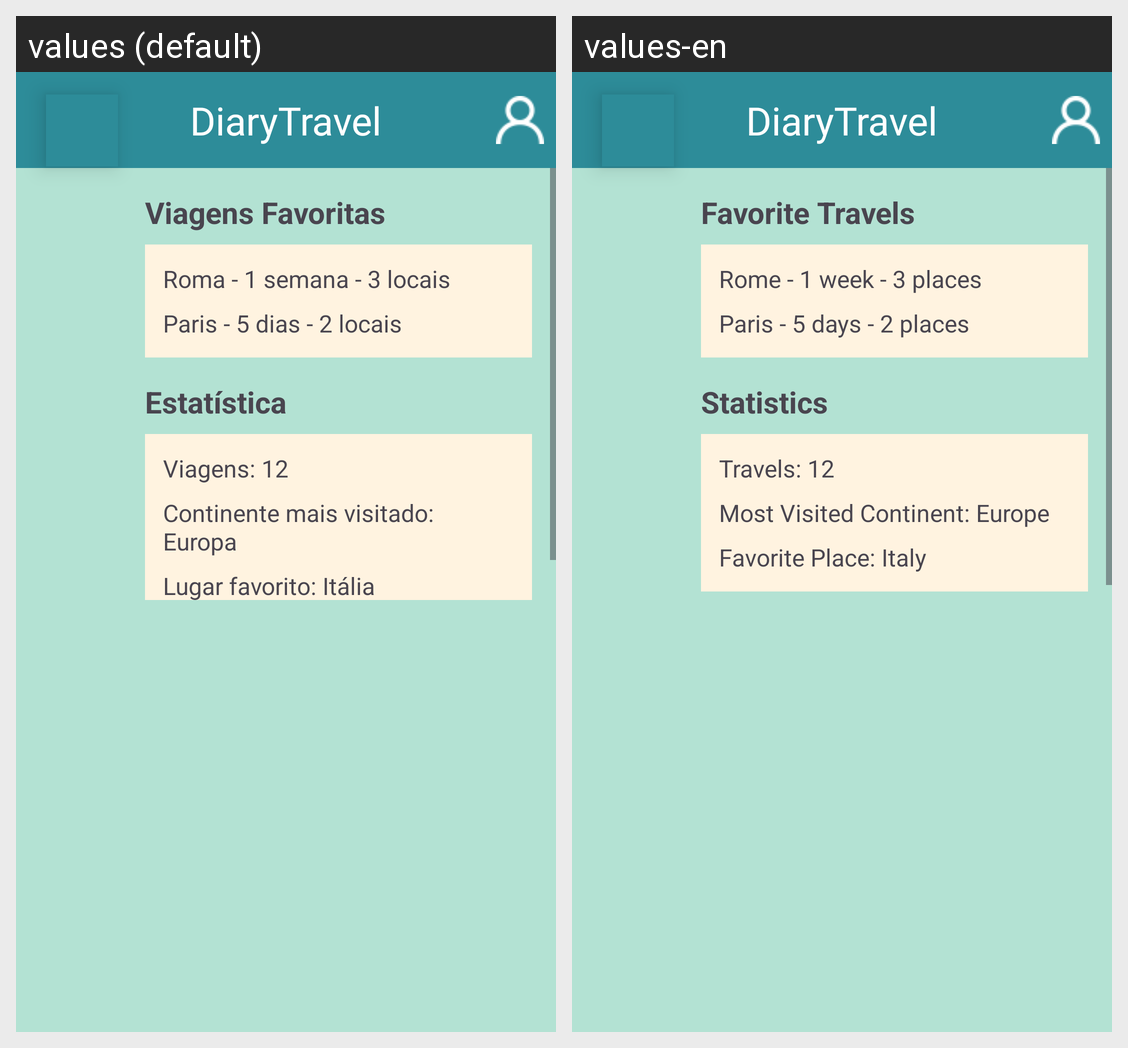

Here is an Android app screen in its default locale and in the app's own translations. Write out the translated-string differences for the strings that appear on this screen.
Android screen res/layout/activity_main.xml rendered under 2 locales, left to right: values (default), values-en. Device: Nexus 5 (rendered at 1080×1920; each locale shown at half size, 540×960, under a caption strip naming it); theme Theme.DiaryTravel.
Strings drawn on this screen, with the default value and each locale's value (text and hints the layout hard-codes, and strings that could not be matched under every locale, appear in the picture but are not listed):

viagens_favoritas
  values: Viagens Favoritas
  values-en: Favorite Travels

roma_1_semana_3_locais
  values: Roma - 1 semana - 3 locais
  values-en: Rome - 1 week - 3 places

paris_5_dias_2_locais
  values: Paris - 5 dias - 2 locais
  values-en: Paris - 5 days - 2 places

estatistica
  values: Estatística
  values-en: Statistics

viagens_12
  values: Viagens: 12
  values-en: Travels: 12

continente_mais_visitado_europa
  values: Continente mais visitado: Europa
  values-en: Most Visited Continent: Europe

lugar_favorito_italia
  values: Lugar favorito: Itália
  values-en: Favorite Place: Italy
